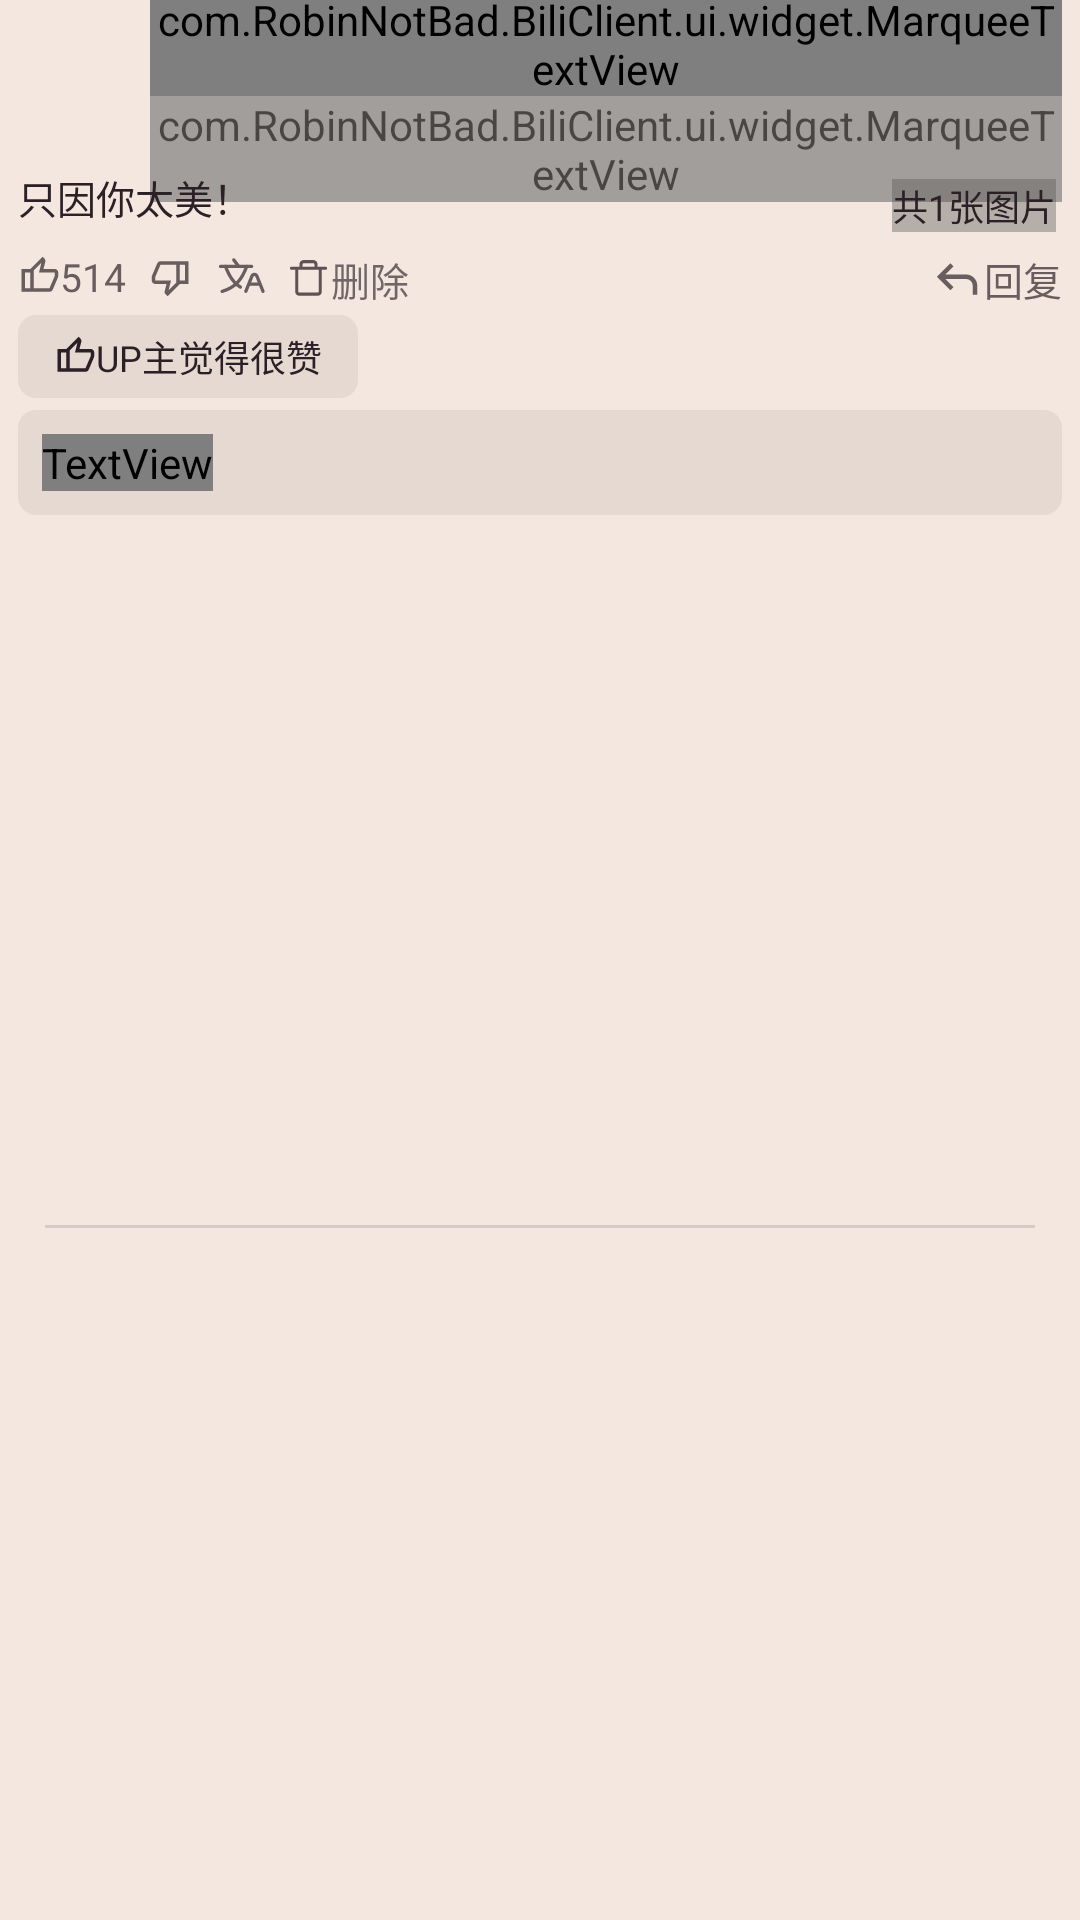

Here is an Android app screen rendered from its layout file. Give the layout XML and the strings, colors and styles it references.
<!-- AndroidManifest.xml: application theme Theme.BiliClient -->
<!-- res/layout/cell_reply_list.xml -->
<?xml version="1.0" encoding="utf-8"?>
<androidx.constraintlayout.widget.ConstraintLayout xmlns:android="http://schemas.android.com/apk/res/android"
    xmlns:app="http://schemas.android.com/apk/res-auto"
    xmlns:tools="http://schemas.android.com/tools"
    android:paddingHorizontal="@dimen/activity_padding_horizontal"
    android:foreground="?attr/selectableItemBackground"
    android:layout_width="match_parent"
    android:layout_height="wrap_content">

    <ImageView
        android:id="@+id/replyAvatar"
        android:layout_width="40dp"
        android:layout_height="40dp"
        android:layout_marginTop="12dp"
        android:scaleType="centerCrop"
        android:src="@mipmap/akari"
        app:layout_constraintDimensionRatio="1:1"
        app:layout_constraintStart_toStartOf="parent"
        app:layout_constraintTop_toTopOf="parent" />

    <com.RobinNotBad.BiliClient.ui.widget.MarqueeTextView
        android:id="@+id/replyUsername"
        android:layout_width="0dp"
        android:layout_height="wrap_content"
        android:layout_marginStart="4dp"
        android:textSize="13sp"
        android:text="@string/text_cellcollectioninfo_02"
        app:layout_constraintBottom_toTopOf="@+id/replyPubDate"
        app:layout_constraintStart_toEndOf="@+id/replyAvatar"
        app:layout_constraintEnd_toEndOf="parent"
        app:layout_constraintTop_toTopOf="@id/replyAvatar" />

    <com.RobinNotBad.BiliClient.ui.widget.MarqueeTextView
        android:id="@+id/replyPubDate"
        android:layout_width="0dp"
        android:layout_height="wrap_content"
        android:layout_marginStart="4dp"
        android:alpha="0.7"
        android:text="11-45-14"
        android:textSize="12sp"
        app:layout_constraintBottom_toBottomOf="@+id/replyAvatar"
        app:layout_constraintStart_toEndOf="@+id/replyAvatar"
        app:layout_constraintEnd_toEndOf="parent"
        app:layout_constraintTop_toBottomOf="@+id/replyUsername" />

    <TextView
        android:id="@+id/replyText"
        android:layout_width="0dp"
        android:layout_height="wrap_content"
        android:layout_marginTop="4dp"
        android:text="@string/text_cellcollectioninfo_01"
        android:textSize="13sp"
        app:layout_constraintEnd_toEndOf="parent"
        app:layout_constraintStart_toStartOf="parent"
        app:layout_constraintTop_toBottomOf="@+id/replyAvatar"
        tools:ignore="TouchTargetSizeCheck" />

    <TextView
        android:id="@+id/replyTranslation"
        android:layout_width="0dp"
        android:layout_height="wrap_content"
        android:layout_marginTop="4dp"
        android:textColor="?attr/colorPrimary"
        android:textSize="13sp"
        android:visibility="gone"
        app:layout_constraintEnd_toEndOf="parent"
        app:layout_constraintStart_toStartOf="parent"
        app:layout_constraintTop_toBottomOf="@+id/replyText"
        tools:ignore="TouchTargetSizeCheck" />

    <TextView
        android:id="@+id/likes"
        android:layout_width="wrap_content"
        android:layout_height="wrap_content"
        android:layout_marginTop="4dp"
        android:alpha="0.7"
        android:text="514"
        android:textSize="13sp"
        app:drawableStartCompat="@drawable/icon_reply_like0"
        app:layout_constraintStart_toStartOf="parent"
        app:layout_constraintTop_toBottomOf="@id/imageCard" />

    <ImageView
        android:id="@+id/dislikeBtn"
        android:layout_width="wrap_content"
        android:layout_height="0dp"
        android:layout_marginStart="6dp"
        android:adjustViewBounds="true"
        android:alpha="0.7"
        android:scaleType="centerInside"
        android:src="@drawable/icon_dislike"
        app:layout_constraintBottom_toBottomOf="@+id/likes"
        app:layout_constraintStart_toEndOf="@+id/likes"
        app:layout_constraintTop_toTopOf="@+id/likes"
        app:layout_constraintVertical_bias="0.5" />

    
    <ImageView
        android:id="@+id/item_reply_translate"
        android:layout_width="wrap_content"
        android:layout_height="0dp"
        android:layout_marginStart="6dp"
        android:adjustViewBounds="true"
        android:alpha="0.7"
        android:contentDescription="@string/text_reply_translate"
        android:scaleType="centerInside"
        android:src="@drawable/icon_translate"
        app:layout_constraintBottom_toBottomOf="@+id/likes"
        app:layout_constraintStart_toEndOf="@+id/dislikeBtn"
        app:layout_constraintTop_toTopOf="@+id/likes"
        app:layout_constraintVertical_bias="0.5" />

    
    
    
    <TextView
        android:id="@+id/item_reply_delete"
        android:layout_width="wrap_content"
        android:layout_height="wrap_content"
        android:layout_marginStart="6dp"
        android:alpha="0.75"
        android:gravity="center_vertical"
        android:text="@string/settingtext_accountswitchactivity_003"
        android:textSize="13sp"
        android:textColor="?android:attr/textColorPrimary"
        app:drawableStartCompat="@drawable/icon_delete"
        app:layout_constraintStart_toEndOf="@+id/item_reply_translate"
        app:layout_constraintTop_toTopOf="@+id/likes" />

    <androidx.constraintlayout.utils.widget.ImageFilterView
        android:id="@+id/imageCard"
        android:layout_width="match_parent"
        android:layout_height="wrap_content"
        android:layout_marginTop="4dp"
        android:adjustViewBounds="true"
        android:clickable="true"
        android:focusable="true"
        android:foreground="?android:attr/selectableItemBackground"
        android:src="@mipmap/placeholder"
        app:layout_constraintEnd_toEndOf="parent"
        app:layout_constraintStart_toStartOf="parent"
        app:layout_constraintTop_toBottomOf="@+id/replyTranslation"
        app:round="@dimen/card_round" />


    <TextView
        android:id="@+id/imageCount"
        android:layout_width="wrap_content"
        android:layout_height="wrap_content"
        android:layout_marginEnd="2dp"
        android:layout_marginBottom="2dp"
        android:background="#64555555"
        android:text="@string/text_cellarticlehead_01"
        android:textSize="12sp"
        app:layout_constraintBottom_toBottomOf="@+id/imageCard"
        app:layout_constraintEnd_toEndOf="@+id/imageCard" />


    <TextView
        android:id="@+id/upLiked"
        android:layout_width="wrap_content"
        android:layout_height="wrap_content"
        android:layout_marginTop="4dp"
        android:background="@drawable/background_grey_cardview"
        android:gravity="center"
        android:paddingStart="12dp"
        android:paddingTop="5dp"
        android:paddingEnd="12dp"
        android:paddingBottom="5dp"
        android:text="@string/text_cellreplylist_03"
        android:textSize="12sp"
        app:drawableStartCompat="@drawable/icon_reply_like0"
        app:layout_constraintStart_toStartOf="@+id/replyText"
        app:layout_constraintTop_toBottomOf="@+id/likes" />

    <LinearLayout
        android:id="@+id/repliesCard"
        android:layout_width="0dp"
        android:layout_height="wrap_content"
        android:layout_marginTop="4dp"
        android:paddingVertical="8dp"
        android:paddingHorizontal="8dp"
        android:background="@drawable/background_grey_cardview"
        android:orientation="vertical"
        app:layout_constraintEnd_toEndOf="@+id/replyText"
        app:layout_constraintStart_toStartOf="@+id/replyText"
        app:layout_constraintTop_toBottomOf="@+id/upLiked">

        <LinearLayout
            android:id="@+id/repliesList"
            android:layout_width="match_parent"
            android:layout_height="wrap_content"
            android:divider="@drawable/divider"
            android:showDividers="middle"
            android:orientation="vertical" />

        <TextView
            android:id="@+id/repliesControl"
            android:layout_width="wrap_content"
            android:layout_height="wrap_content"
            android:text="@string/text_cellreplylist_02"
            android:textColor="?attr/colorPrimary"
            android:textSize="13sp"
            app:drawableEndCompat="@drawable/arrow_forward_pink"
            app:drawableTint="?attr/colorPrimary" />
    </LinearLayout>

    <TextView
        android:id="@+id/replyBtn"
        android:layout_width="wrap_content"
        android:layout_height="wrap_content"
        android:alpha="0.7"
        android:gravity="center"
        android:text="@string/text_cellreplylist_01"
        android:textSize="13sp"
        app:drawableStartCompat="@drawable/icon_reply_btn"
        app:layout_constraintBottom_toBottomOf="@+id/likes"
        app:layout_constraintEnd_toEndOf="parent"
        app:layout_constraintTop_toTopOf="@+id/likes"
        app:layout_constraintVertical_bias="0.0" />

    <View
        android:id="@+id/divider"
        android:layout_width="match_parent"
        android:layout_height="1dp"
        android:layout_marginStart="9dp"
        android:layout_marginTop="8dp"
        android:layout_marginEnd="9dp"
        android:layout_marginBottom="2dp"
        android:background="@color/list_divider"
        app:layout_constraintBottom_toBottomOf="parent"
        app:layout_constraintEnd_toEndOf="parent"
        app:layout_constraintStart_toStartOf="parent"
        app:layout_constraintTop_toBottomOf="@+id/repliesCard" />

</androidx.constraintlayout.widget.ConstraintLayout>
<!-- resources referenced by this layout -->
<resources>
  <color name="list_divider">#1F000000</color>
  <dimen name="activity_padding_horizontal">6dp</dimen>
  <dimen name="card_round">6dp</dimen>
  <!-- drawable background_grey_cardview (drawable-notnight) -->
  <?xml version="1.0" encoding="utf-8"?>
  <shape xmlns:android="http://schemas.android.com/apk/res/android">
      <solid android:color="#0F000000" />
      <corners android:radius="@dimen/card_round" />
  </shape>
  <!-- drawable icon_reply_btn (drawable-notnight) -->
  <vector xmlns:android="http://schemas.android.com/apk/res/android"
      android:width="18dp"
      android:height="18dp"
      android:viewportWidth="960"
      android:viewportHeight="960">
      <path
          android:fillColor="#3A3438"
          android:pathData="M760,760v-160q0,-50 -35,-85t-85,-35L273,480l144,144 -57,56 -240,-240 240,-240 57,56 -144,144h367q83,0 141.5,58.5T840,600v160h-80Z" />
  </vector>
  <string name="settingtext_accountswitchactivity_003">删除</string>
  <string name="text_cellarticlehead_01">共1张图片</string>
  <string name="text_cellcollectioninfo_01">只因你太美！</string>
  <string name="text_cellcollectioninfo_02">蔡徐坤</string>
  <string name="text_cellreplylist_01">回复</string>
  <string name="text_cellreplylist_02">共114条回复</string>
  <string name="text_cellreplylist_03"> UP主觉得很赞</string>
  <string name="text_reply_translate">翻译</string>
  <style name="Base.Theme.BiliTerminal" parent="Theme.MaterialComponents.NoActionBar" />
  <color name="background_dark">#FFF4E7DF</color>
  <color name="text_primary_dark">#FF2B2026</color>
  <color name="pink_accent">#FFE84B85</color>
  <color name="surface_dark">#FFFAF0E8</color>
  <style name="ThemeOverlay.BiliClient.Dialog" parent="ThemeOverlay.MaterialComponents.Dialog.Alert">
          <item name="colorSurface">@color/surface_dark</item>
          <item name="colorOnSurface">@color/on_surface_bili</item>
          <item name="colorError">@color/error_bili</item>
      </style>
  <style name="TextViewStyle" parent="Widget.AppCompat.TextView">
          <item name="android:textSize">14sp</item>
      </style>
  <style name="EditTextStyle" parent="Widget.AppCompat.EditText">
          <item name="android:textColorHint">@color/text_tertiary_dark</item>
          <item name="android:textCursorDrawable">@drawable/cursor_drawable</item>
          <item name="android:textColor">@color/text_primary_dark</item>
      </style>
  <style name="SwitchCompatStyle" parent="Widget.AppCompat.CompoundButton.Switch">
          <item name="android:paddingLeft">6dp</item>
          <item name="android:paddingRight">2dp</item>
          <item name="android:background">@drawable/background_edittext_setting</item>
          <item name="android:textColor">@color/text_primary_dark</item>
      </style>
  <style name="RadioButtonStyle" parent="Widget.MaterialComponents.CompoundButton.RadioButton">
          <item name="android:minHeight">10dp</item>
      </style>
  <style name="ListStyle">
          <item name="android:descendantFocusability">afterDescendants</item>
      </style>
  <color name="pink_switch_thumb">@color/text_primary_dark</color>
  <color name="on_surface_bili">#FF2B2026</color>
  <color name="text_tertiary_dark">#FF9A8892</color>
  <color name="card_dark">#FFFEF7F1</color>
  <color name="divider_dark">#FFEEE2D9</color>
  <color name="pink_btn_text">@color/text_primary_dark</color>
  <!-- drawable background_edittext_setting (drawable-notnight) -->
  <?xml version="1.0" encoding="utf-8"?>
  <shape xmlns:android="http://schemas.android.com/apk/res/android">
      <solid android:color="#CCFDF8F0" />
      <stroke
          android:width="@dimen/card_stroke"
          android:color="#1A000000" />
      <corners android:radius="@dimen/card_round" />
  </shape>
  <dimen name="card_stroke">0dp</dimen>
</resources>
